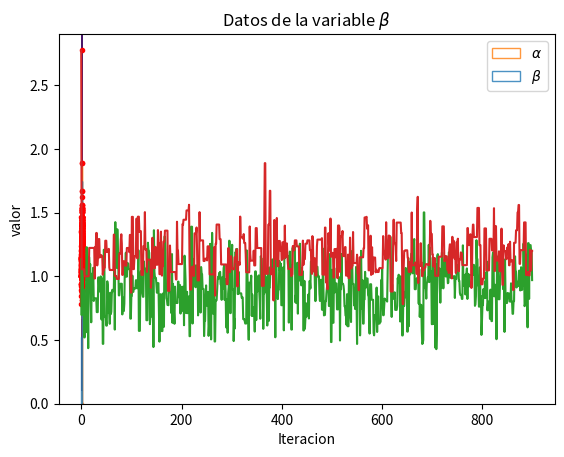

Here is the Python script that generated this plot:
import time
from scipy.stats import uniform, gamma, beta, bernoulli, truncnorm, norm, multivariate_normal, weibull_min, expon, loggamma
from scipy import stats, linalg
import numpy as np
import math
#from numpy.polynomial.polynomial import polyval
from matplotlib import pyplot as plt

import scipy
import scipy.linalg   # SciPy Linear Algebra Library
import sys
np.set_printoptions(threshold=sys.maxsize)
np.random.seed(3)

def weib(x,n,a):
     return (a / n) * (x / n)**(a - 1) * np.exp(-(x / n)**a)
########################################################Section point 2
###X[0] --> alpha
###X[1] --> lambda
def Fl(x, ti, b, c, n):
  Alpha = x[0]
  Lambda = x[1]
  p1 = n*np.log(Alpha) 
  p2 = n*np.log(Lambda)
  p3 = -Lambda*(np.sum(np.power(ti, Alpha)))
  p4 = -b*Lambda + c + Alpha*np.log(b) + (Alpha-1)*np.log(Lambda)
  return p1 + p2 + p3 + p4

def Fl2(x, ti, b, c, n):
  Alpha = x[0]
  Lambda = x[1]
#  p1 = (Alpha**n)*(Lambda**n)*( np.prod(np.power(ti,Alpha-1.0) ))*np.exp(-Lambda * np.sum( np.power(ti, Alpha) ))
#  p2 = c*np.exp(-Alpha*c)*Alpha
  #p3= ( Lambda**(Alpha-1))*np.exp(-b*Lambda)*(b**Alpha)
  #p1 =  np.prod(weibull_min.pdf(ti, Alpha, scale = 1.0/Lambda))
  p1 =  np.prod(weib(ti, Alpha, Lambda))
  p2 =  expon.pdf(Alpha, scale = 1.0/c) 
  p3 = gamma.pdf(Lambda, Alpha, scale=1.0/b)
  return p1 * p2 * p3 

###sampling proposals..
def q1(x, ti, n, b):##lambda step
 y = np.copy(x)
 sum_ti_alpha = np.sum(np.power(ti, y[0]))
 y[1] = gamma.rvs(y[0]+n, scale = 1.0/(b + sum_ti_alpha))
 return y
def q2(x, ti, n, b, c): ##alpha step
 y =np.copy(x)
 r1 = np.prod(ti)
 y[0] =  gamma.rvs(n+1, scale = 1.0/(-np.log(b) - np.log(r1) + c))
 return y
def q3(x, ti, b, c): ##both steps...
 alpha_p = expon.rvs(scale=c)
 Lambda_p = gamma.rvs(alpha_p, 1.0/b)
 return np.array([alpha_p, Lambda_p])
def q4(x):
  y = np.copy(x)
  y[0] += norm.rvs(0, 0.5)
  y[0] = max(0.01,  y[0])
  return y
######density_value..
def q1d(x, ti, n, b):##lambda step
 sum_ti_alpha = np.sum(np.power(ti, x[0]))
 return gamma.pdf(x[1], x[0]+n, scale = 1.0/(b + sum_ti_alpha))
def q2d(x, ti, n, b, c): ##alpha step
 r1 = np.prod(ti)
 return gamma.pdf(x[0], n+1, scale = 1.0/(-np.log(b) - np.log(r1) + c))
def q3d(x, ti, b, c): ##both steps...
 return gamma.pdf(x[0], 1.0/b)
def q4d(x):
  return norm.pdf( x[0], 0, 0.5)


def Hybrid_Gibbs(n, maxite, b, c, ti, burnin):
  xt = uniform.rvs(size=2)*4
  X = np.array([xt])
  FX = np.array([0])
  yt = xt
  dyt = 0
  dxt = 0
  cont = 0
  while cont < maxite:
   d = np.random.randint(4) ##same probability of each kernel...
   if d == 0:
      yt = q1(xt, ti, n, b)
      dyt = q1d(xt, ti, n, b)
      dxt = q1d(yt, ti, n, b)
   elif d == 1:
      yt = q2(xt, ti, n, b, c)
      dyt = q2d(xt, ti, n, b, c)
      dxt = q2d(yt, ti, n, b, c)
   elif d == 2:
      yt = q3(xt, ti, b, c)
      dyt = q3d(xt, ti, b, c)
      dxt = q3d(yt, ti, b, c)
   elif d == 3:
      yt = q4(xt)
      dyt = q4d(xt)
      dxt = q4d(yt)
   ##check support ##it is not in the support
   if np.any(yt) > 10 or np.any(yt) < 0.01: 
      continue

   fx = np.exp(Fl(xt, ti, b, c, n))
   fy = np.exp(Fl(yt, ti, b, c, n))
   fy_x = np.exp(Fl(yt, ti, b, c, n)- Fl(xt, ti, b, c, n))
   fy_x = (Fl2(yt, ti, b, c, n)/ Fl2(xt, ti, b, c, n))
   rho =min(1,(fy_x)*(dxt/dyt))
   u = (uniform.rvs())
   ##compute decision criteria
   if u < rho: ##accepting..
     if cont > burnin:
        X = np.vstack((X, yt))
        FX = np.vstack((FX, fy))
     xt = np.copy(yt)
     cont +=1
  return X, FX

def Punto2():
  n = 20
  Lambda = 1
  Alfa = 1
  b =1
  c = 1 
  maxite = 1000
  burnin = 100
  ## Generating ti's (data) from Weibull
  #ti = weibull_min.rvs(Alfa, loc=0, scale=1.0/Lambda, size=n)
  ti = np.random.weibull(Alfa, size=n)
  xd, fxd = Hybrid_Gibbs(n, maxite, b, c, ti, burnin)
#:  plt.plot(ti, weibull_min.pdf(ti, Alfa, loc=0, scale=Lambda), '.')
  plt.hist(xd, label='CDF',histtype='step', alpha=0.8, density=True )
  plt.title("Distribucion de los parámetros " r"$\alpha$ " "y" "$\lambda$")
  plt.legend([r"$\alpha$" ,r"$\beta$"])
  print(xd)
  plt.show()
  xl, yl = np.mgrid[0.1:3:.1, 0.1:3:.1]
  zl = np.copy(xl)
  for i in range(0, len(xl[0,:])):
    for j in range(0, len(xl[0,:])):
       zl[i,j] = (Fl2(np.array([xl[i,j], yl[i,j]]), ti, b, c, n))

  plt.contourf(xl, yl, zl)
  plt.plot(xd[:,0], xd[:,1], '.r')
  plt.xlabel(r"$\alpha$")
  plt.ylabel(r"$\beta$")
  plt.show()
  print(np.mean(xd, axis=0))

  plt.plot(xd[:,0])
  plt.title("Datos de la variable " r"$\alpha$")
  plt.xlabel("Iteracion")
  plt.ylabel("valor")
  plt.show()

  plt.plot(xd[:,1])
  plt.title("Datos de la variable " r"$\beta$")
  plt.xlabel("Iteracion")
  plt.ylabel("valor")
  plt.show()

Punto2()
